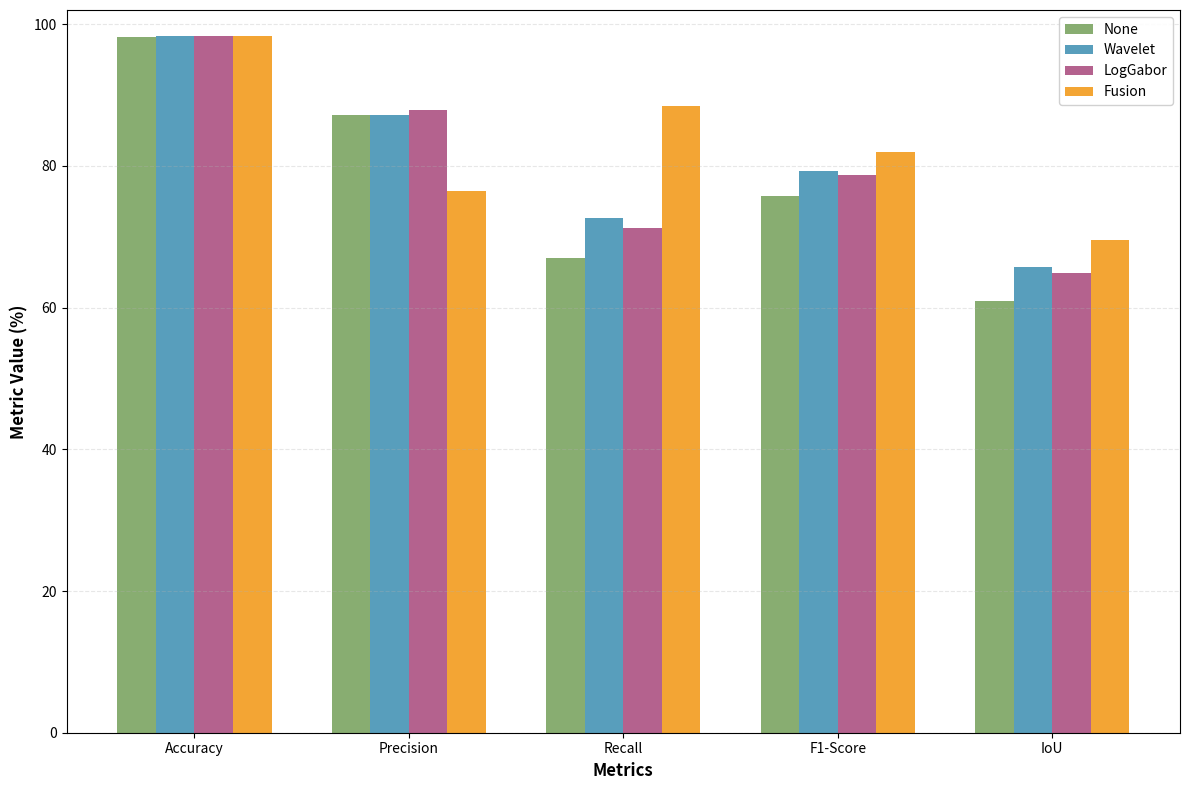

Write Python code to recreate this figure.
import matplotlib.pyplot as plt
import numpy as np

plt.rcParams['axes.unicode_minus'] = False  # Fix minus sign display

# 1. Prepare data (order: None → Wavelet → LogGabor → Fusion; metrics: Accuracy, Precision, Recall, F1-Score, IoU)
metrics = ['Accuracy', 'Precision', 'Recall', 'F1-Score', 'IoU']  # X-axis: Metrics
branches = ['None', 'Wavelet', 'LogGabor', 'Fusion']  # Updated branch order
# Metric values (converted to % by ×100; row=branch, column=metric; order matches branches/metrics)
data = np.array([
    [0.9814, 0.8713, 0.6703, 0.7577, 0.6100],  # None (1st)
    [0.9836, 0.8724, 0.7265, 0.7927, 0.6567],  # Wavelet (2nd)
    [0.9833, 0.8787, 0.7122, 0.7867, 0.6484],  # LogGabor (3rd, updated name)
    [0.9832, 0.7646, 0.8841, 0.8201, 0.6950]   # Fusion (4th)
]) * 100  # Convert to percentage (核心：小数→百分比)

# 2. Figure configuration
fig, ax = plt.subplots(figsize=(12, 8))
bar_width = 0.18  # Suitable for 4 branches per metric
x = np.arange(len(metrics))  # X-axis positions (one per metric)
# Professional color palette (consistent with branch order)
colors = ['#6A994E', '#2E86AB', '#A23B72', '#F18F01']

# 3. Plot: Each branch → color; each metric → 4 bars
for i, (branch, color) in enumerate(zip(branches, colors)):
    bars = ax.bar(x + i * bar_width, data[i, :], width=bar_width, label=branch, color=color, alpha=0.8)
    
# 4. Figure beautification
ax.set_xlabel('Metrics', fontsize=12, fontweight='bold')
ax.set_ylabel('Metric Value (%)', fontsize=12, fontweight='bold')  # Y-label updated to %

# X-axis ticks (center-aligned for 4 bars per metric)
ax.set_xticks(x + bar_width * 1.5)
ax.set_xticklabels(metrics, ha='center', fontsize=10)

# Y-axis range (adapted to percentage: 55% → 102% to highlight differences)
ax.set_ylim(0, 102)

# Add horizontal grid lines (enhance readability)
ax.grid(axis='y', alpha=0.3, linestyle='--')

# Legend (matches updated branch order)
ax.legend(loc='upper right', fontsize=10, framealpha=0.9)

# Adjust layout to avoid label cutoff
plt.tight_layout()

# 5. Save and display
plt.savefig('branch_models_comparison_percentage.png', dpi=300, bbox_inches='tight')
plt.show()
